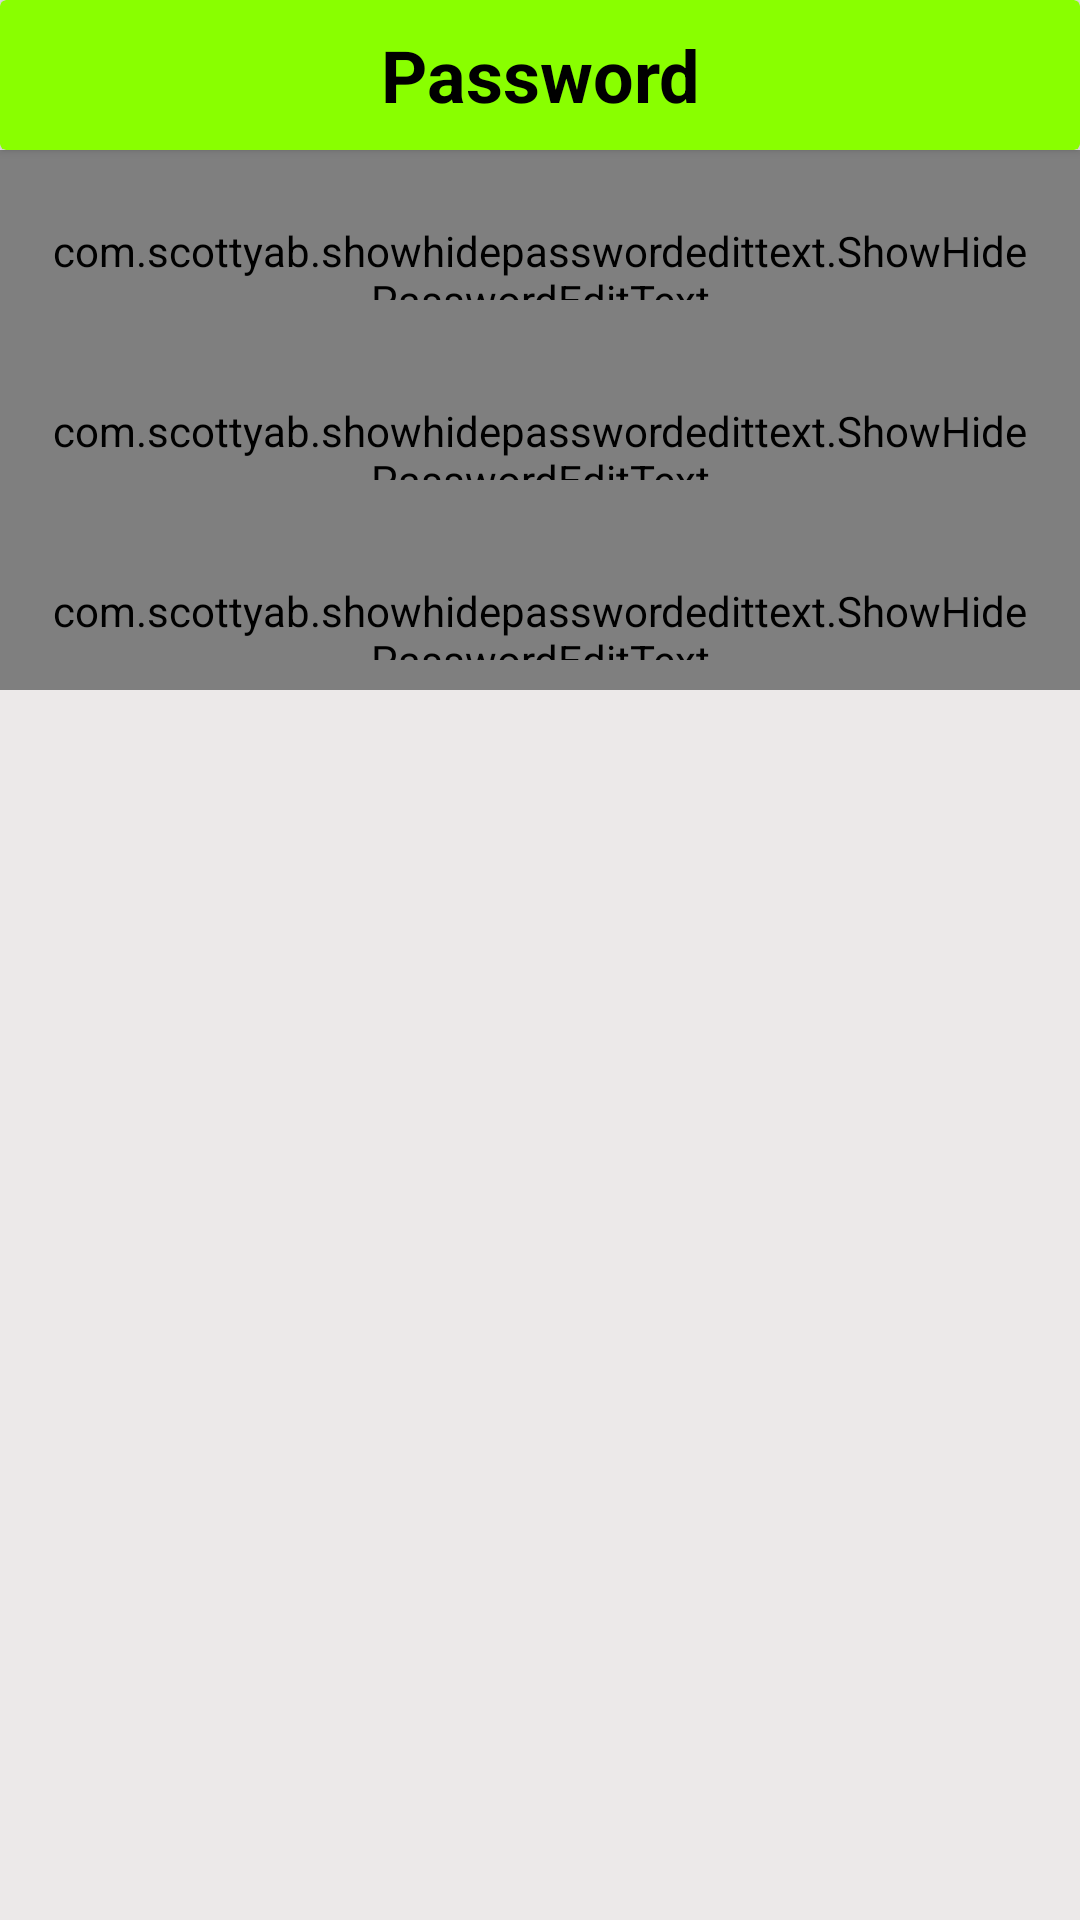

Write the Android layout XML for this screen, with the resource values it uses.
<!-- AndroidManifest.xml: application theme Theme.MyPrice -->
<!-- res/layout/activity_update_password.xml -->
<?xml version="1.0" encoding="utf-8"?>
<LinearLayout xmlns:android="http://schemas.android.com/apk/res/android"
    xmlns:app="http://schemas.android.com/apk/res-auto"
    xmlns:tools="http://schemas.android.com/tools"
    android:layout_width="match_parent"
    android:layout_height="match_parent"
    android:background="#ECE9E9"
    android:orientation="vertical"
    tools:context=".UpdatePassword">

    <androidx.cardview.widget.CardView
        android:layout_width="match_parent"
        android:layout_height="50dp"
        android:background="@color/lightgreen"
        app:cardBackgroundColor="@color/lightgreen">

        <androidx.appcompat.widget.AppCompatButton
            android:id="@+id/btn_back_password"
            android:layout_width="30dp"
            android:layout_height="30dp"
            android:layout_gravity="center|left"
            android:layout_marginLeft="5dp"
            android:background="@drawable/ic_baseline_arrow_back_24" />

        <TextView
            android:id="@+id/textView2"
            android:layout_width="match_parent"
            android:layout_height="wrap_content"
            android:layout_gravity="center"
            android:text="Password"
            android:textAlignment="center"
            android:textColor="#000000"
            android:textSize="24sp"
            android:textStyle="bold" />

        <androidx.appcompat.widget.AppCompatButton
            android:id="@+id/btn_save_password"
            android:layout_width="50dp"
            android:layout_height="30dp"
            android:layout_gravity="center|right"
            android:layout_marginRight="10dp"
            android:background="@drawable/ic_baseline_check_24" />

    </androidx.cardview.widget.CardView>

    <com.google.android.material.textfield.TextInputLayout
        android:id="@+id/et_qrcode_mefs"
        android:layout_width="match_parent"
        android:layout_height="wrap_content"
        >

        <com.scottyab.showhidepasswordedittext.ShowHidePasswordEditText
            android:id="@+id/et_current_password_password"
            android:layout_width="match_parent"
            android:layout_height="60dp"
            android:background="#ECE9E9"
            android:fontFamily="sans-serif"
            android:hint="Current Password"
            android:inputType="textPassword"
            android:paddingStart="16dp"
            android:paddingLeft="16dp"
            android:paddingTop="24dp"
            android:paddingEnd="16dp"
            android:paddingRight="16dp"
            android:paddingBottom="10dp"
            android:singleLine="true"
            android:textColor="@color/black"
            android:textSize="20sp" />
    </com.google.android.material.textfield.TextInputLayout>

    <com.google.android.material.textfield.TextInputLayout
        android:id="@+id/text_input_layout2"
        android:layout_width="match_parent"
        android:layout_height="wrap_content"
        >

        <com.scottyab.showhidepasswordedittext.ShowHidePasswordEditText
            android:id="@+id/et_new_password_password"
            android:layout_width="match_parent"
            android:layout_height="60dp"
            android:background="#ECE9E9"
            android:fontFamily="sans-serif"
            android:hint="New Password"
            android:inputType="textPassword"
            android:paddingStart="16dp"
            android:paddingLeft="16dp"
            android:paddingTop="24dp"
            android:paddingEnd="16dp"
            android:paddingRight="16dp"
            android:paddingBottom="10dp"
            android:singleLine="true"
            android:textColor="@color/black"
            android:textSize="20sp" />
    </com.google.android.material.textfield.TextInputLayout>

    <com.google.android.material.textfield.TextInputLayout
        android:id="@+id/text_input_layout3"
        android:layout_width="match_parent"
        android:layout_height="wrap_content"
        >

        <com.scottyab.showhidepasswordedittext.ShowHidePasswordEditText
            android:id="@+id/et_confirm_password_password"
            android:layout_width="match_parent"
            android:layout_height="60dp"
            android:background="#ECE9E9"
            android:fontFamily="sans-serif"
            android:hint="Confirm New Password"
            android:inputType="textPassword"
            android:paddingStart="16dp"
            android:paddingLeft="16dp"
            android:paddingTop="24dp"
            android:paddingEnd="16dp"
            android:paddingRight="16dp"
            android:paddingBottom="10dp"
            android:singleLine="true"
            android:textColor="@color/black"
            android:textSize="20sp" />
    </com.google.android.material.textfield.TextInputLayout>

</LinearLayout>
<!-- resources referenced by this layout -->
<resources>
  <color name="black">#FF000000</color>
  <color name="lightgreen">#FF89FF00</color>
  <style name="Theme.MyPrice" parent="Theme.MaterialComponents.Light.NoActionBar">
          
          <item name="android:forceDarkAllowed" tools:targetApi="q">false</item>
          <item name="colorPrimary">@color/purple_500</item>
          <item name="colorPrimaryVariant">@color/purple_700</item>
          <item name="colorOnPrimary">@color/white</item>
          
          <item name="colorSecondary">@color/teal_200</item>
          <item name="colorSecondaryVariant">@color/teal_700</item>
          <item name="colorOnSecondary">@color/black</item>
          
          <item name="android:statusBarColor" tools:targetApi="l">?attr/colorPrimaryVariant</item>
          
      </style>
  <color name="purple_500">#FF6200EE</color>
  <color name="purple_700">#FF3700B3</color>
  <color name="white">#FFFFFFFF</color>
  <color name="teal_200">#FF03DAC5</color>
  <color name="teal_700">#FF018786</color>
</resources>
